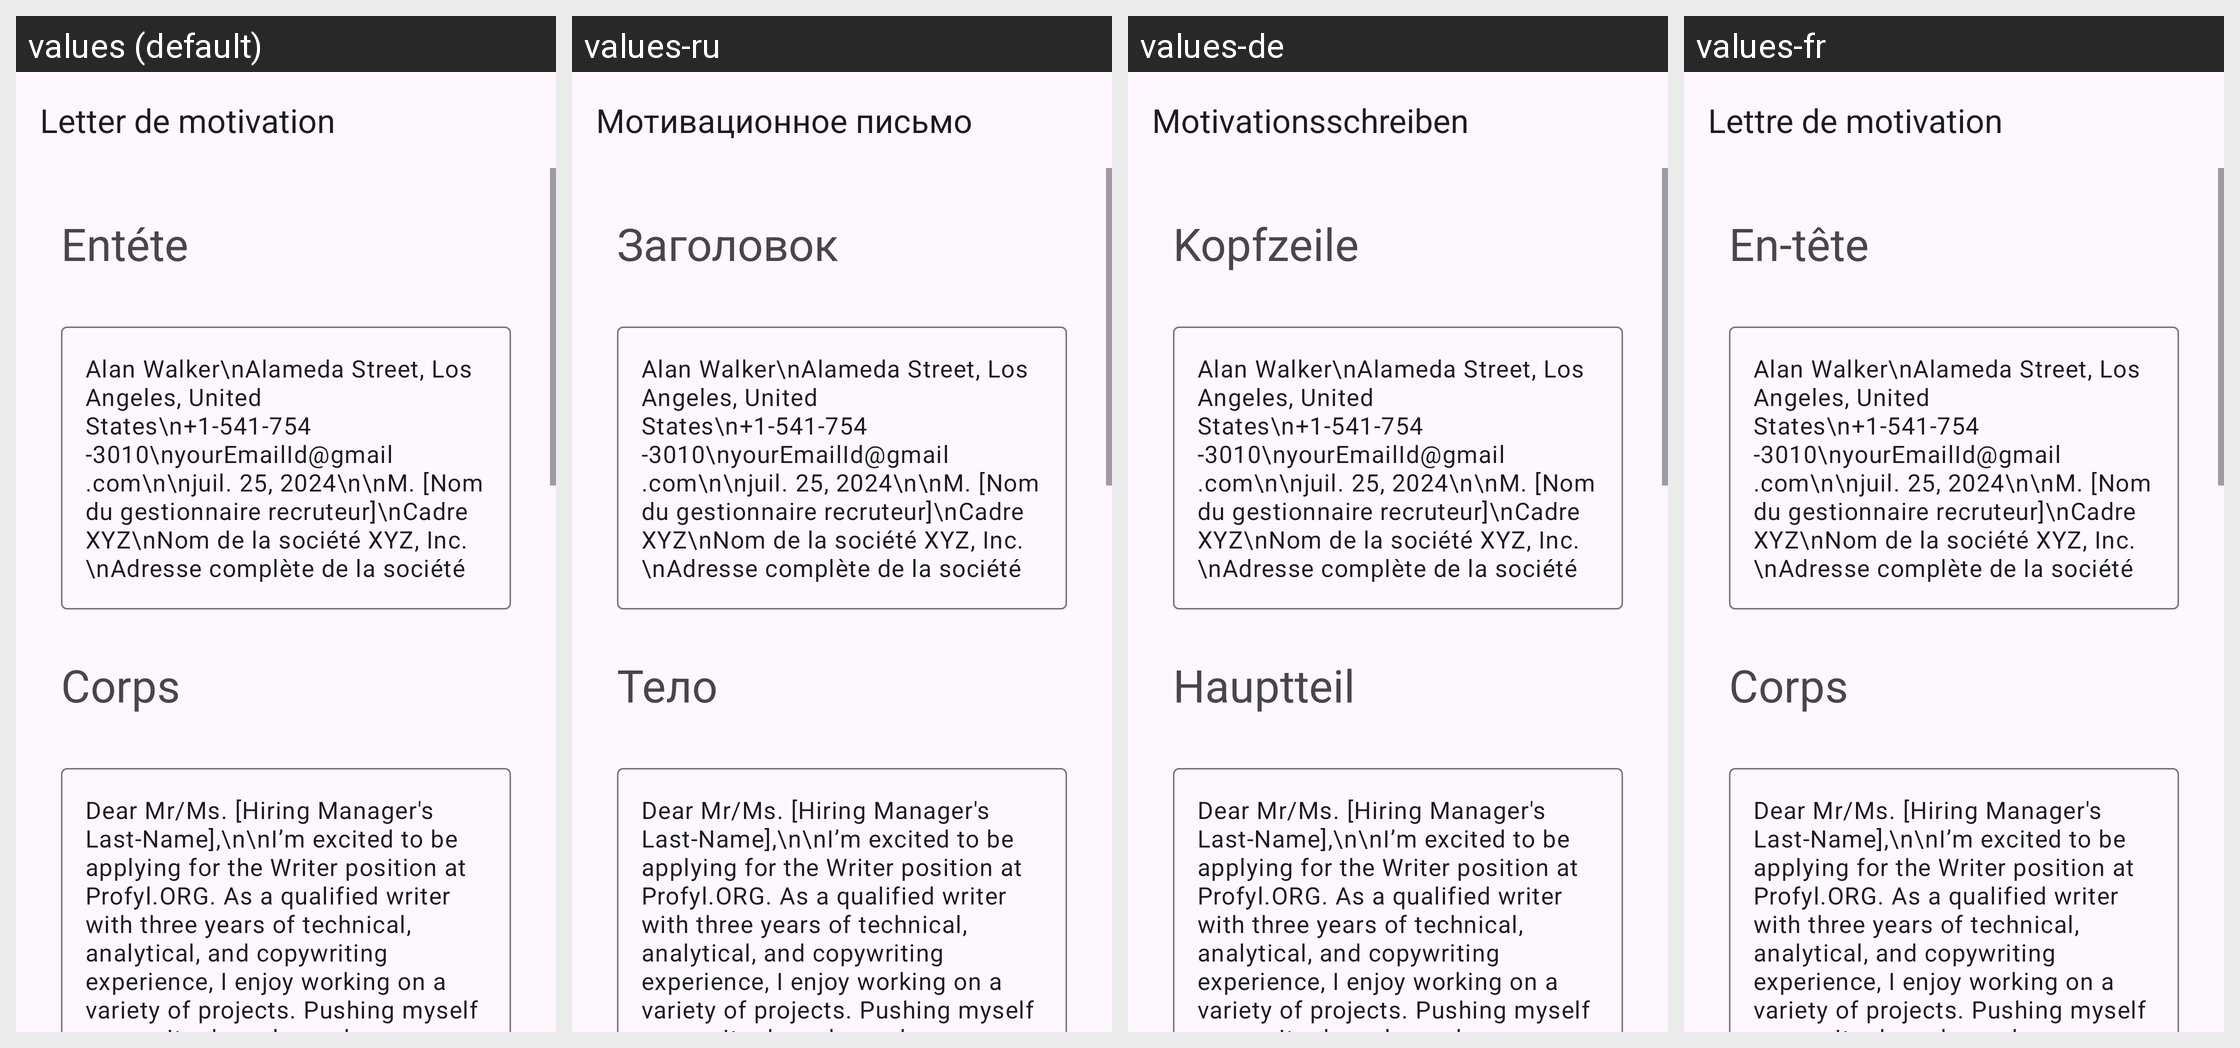

Locale-by-locale string values for the Android screen shown in this grid:
Android screen res/layout/activity_writer.xml rendered under 4 locales, left to right: values (default), values-ru, values-de, values-fr. Device: Nexus 5 (rendered at 1080×1920; each locale shown at half size, 540×960, under a caption strip naming it); theme Theme.App_creat_profesionell_cv.
Other locales in the repository, not shown: values-en, values-it.
Strings drawn on this screen, with the default value and each locale's value (text and hints the layout hard-codes, and strings that could not be matched under every locale, appear in the picture but are not listed):

letter_de_motivation
  values: Letter de motivation
  values-ru: Мотивационное письмо
  values-de: Motivationsschreiben
  values-fr: Lettre de motivation

ent_te
  values: Entéte
  values-ru: Заголовок
  values-de: Kopfzeile
  values-fr: En-tête

corps
  values: Corps
  values-ru: Тело
  values-de: Hauptteil
  values-fr: Corps
